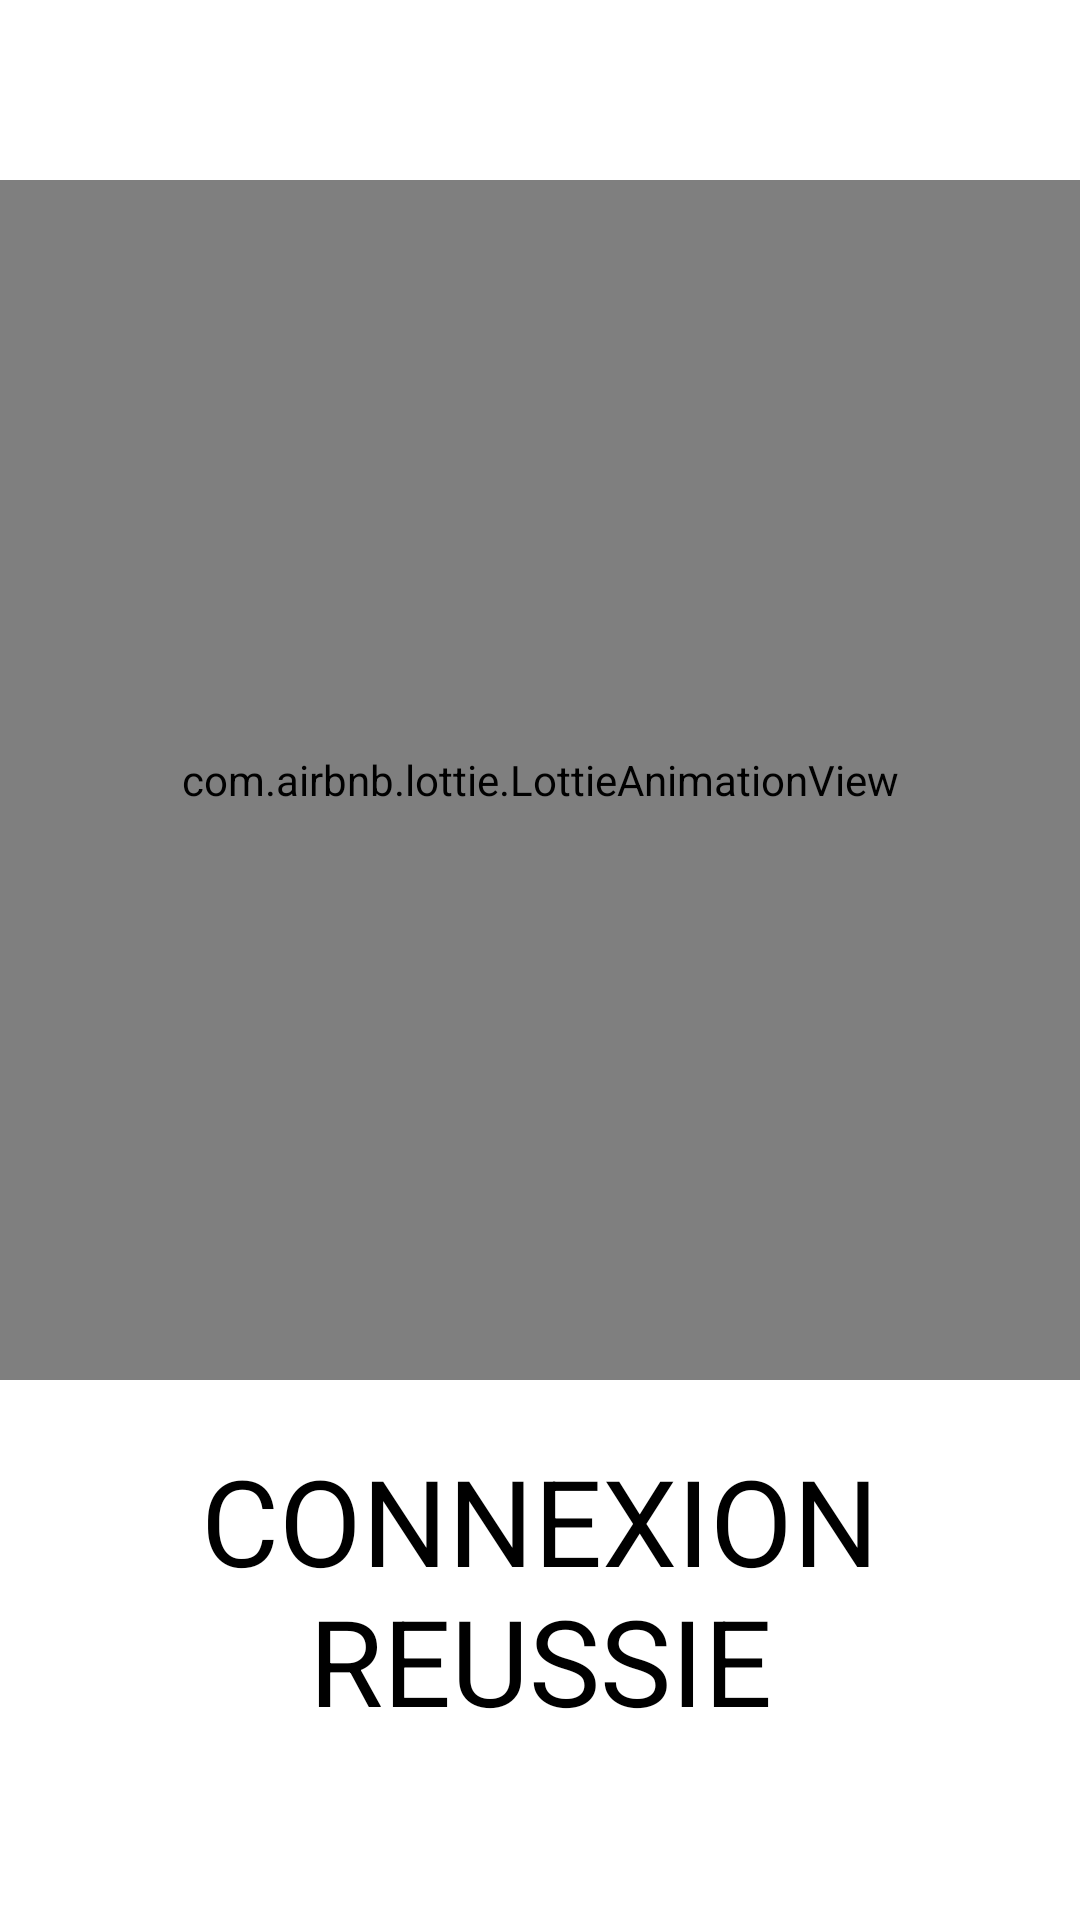

This screen was rendered from an Android layout file. Write that file and the resources it references.
<!-- AndroidManifest.xml: activity theme Theme.GsbApp -->
<!-- res/layout/activity_success_connexion.xml -->
<?xml version="1.0" encoding="utf-8"?>
<LinearLayout xmlns:android="http://schemas.android.com/apk/res/android"
    xmlns:app="http://schemas.android.com/apk/res-auto"
    xmlns:tools="http://schemas.android.com/tools"
    android:layout_width="match_parent"
    android:layout_height="match_parent"
    android:orientation="vertical"
    android:background="@color/white"
    android:gravity="center"
    tools:context=".Controlleurs.Animations.SuccessConnexionActivity">

    <com.airbnb.lottie.LottieAnimationView
        android:id="@+id/lottie_success"
        android:layout_width="400dp"
        android:layout_height="400dp"
        app:lottie_autoPlay="true"
        app:lottie_loop="true"
        app:lottie_rawRes="@raw/check"
        app:layout_constraintBottom_toBottomOf="parent" />

    <com.google.android.material.textview.MaterialTextView
        android:layout_width="match_parent"
        android:layout_height="wrap_content"
        android:layout_marginTop="20dp"
        android:gravity="center"
        android:text="@string/successco"
        android:textColor="@color/black"
        android:textSize="40sp" />

</LinearLayout>
<!-- resources referenced by this layout -->
<resources>
  <color name="black">#FF000000</color>
  <color name="white">#FFFFFFFF</color>
  <string name="successco">CONNEXION REUSSIE</string>
  <style name="Theme.GsbApp" parent="Theme.MaterialComponents.DayNight.NoActionBar">
          
          <item name="colorPrimary">@color/white</item>
          <item name="colorPrimaryVariant">@color/white</item>
          <item name="colorOnPrimary">@color/white</item>
          
          <item name="colorSecondary">@color/teal_200</item>
          <item name="colorSecondaryVariant">@color/teal_700</item>
          <item name="colorOnSecondary">@color/black</item>
          
          <item name="android:statusBarColor" tools:targetApi="l">?attr/colorPrimaryVariant</item>
          
      </style>
  <color name="teal_200">#FF03DAC5</color>
  <color name="teal_700">#FF018786</color>
</resources>
